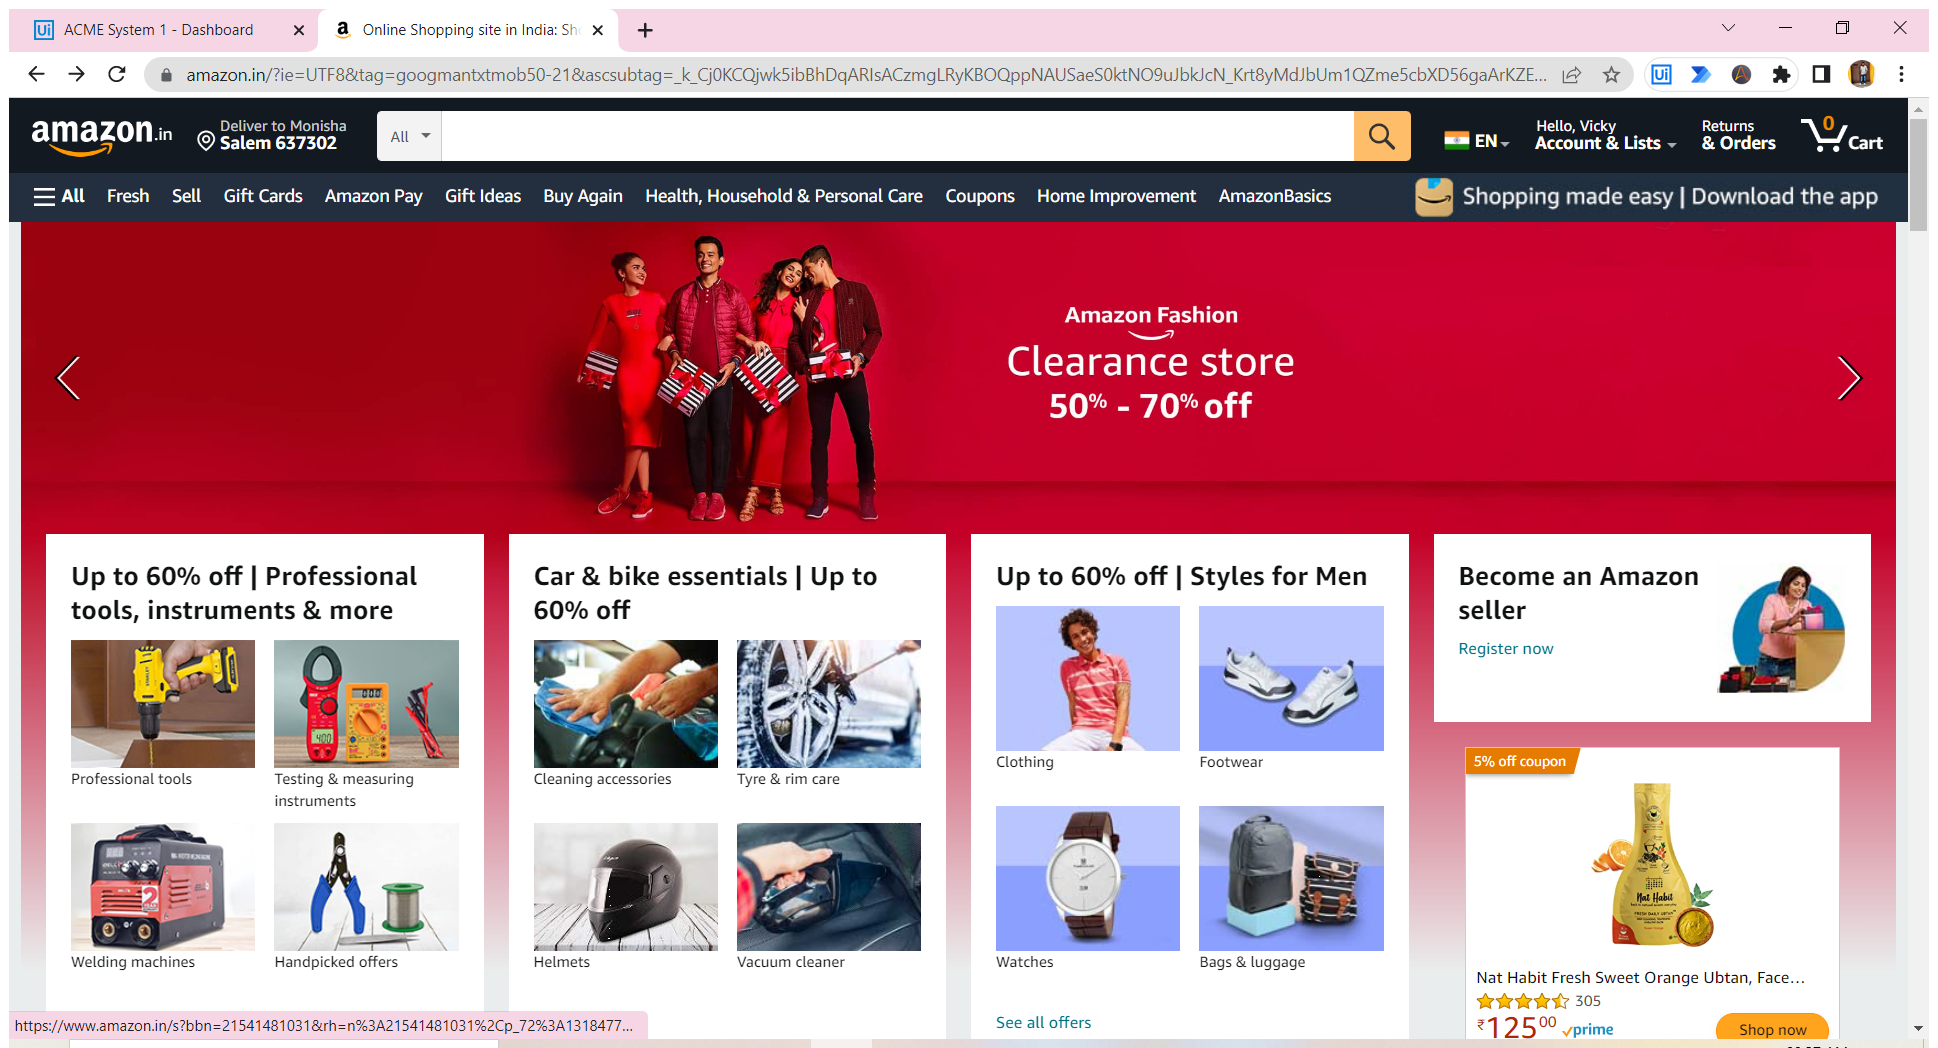
Task: Data Scarping vs Screen Scarping
Workflow: Main

Step 1: Attach Browser 'OnlineSho Page' in window 'Online Shopping site in India: Shop Online for Mobiles, Books, Watches, Shoes and More - Amazon.in' (chrome.exe)

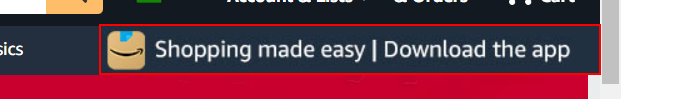
Step 2: get-text from the image

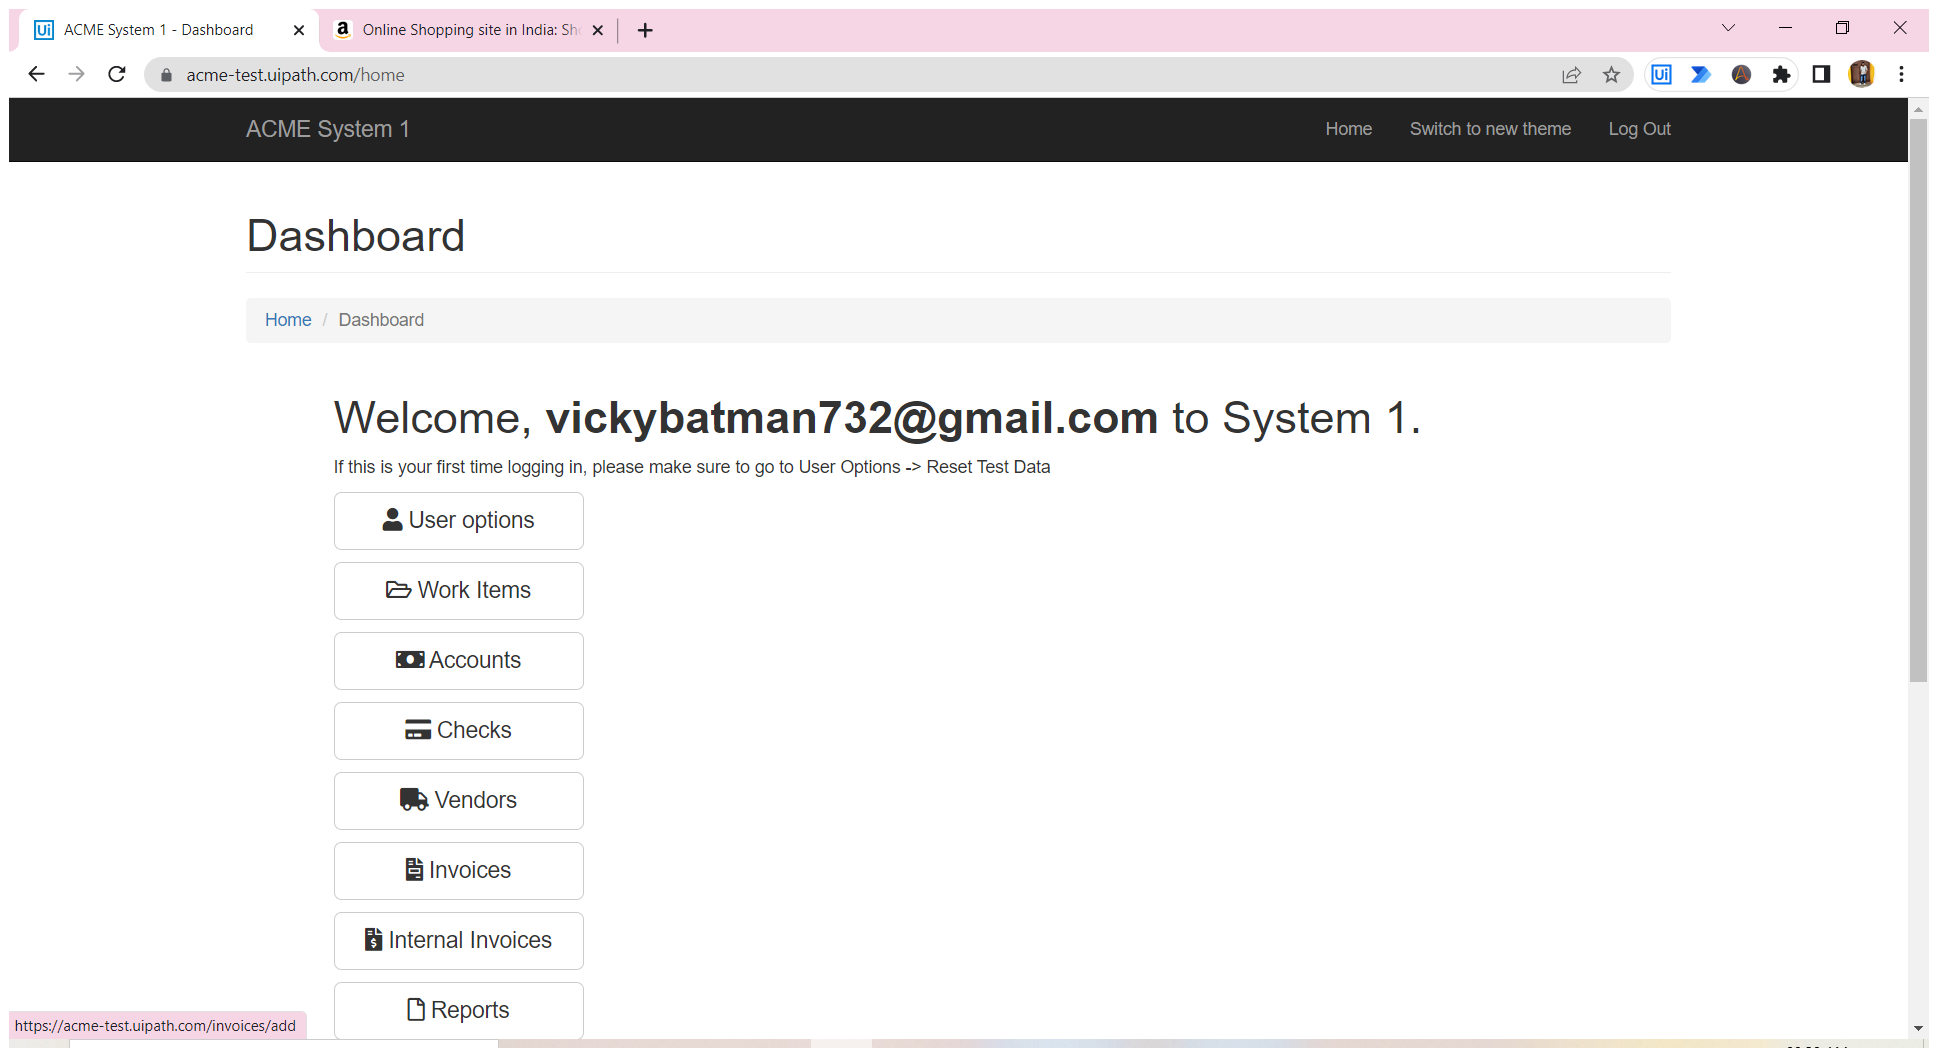
Step 3: Attach Browser 'ACMESyste Page' in window 'ACME System 1 - Dashboard' (chrome.exe)

Step 4: get-text from the heading (no picture)

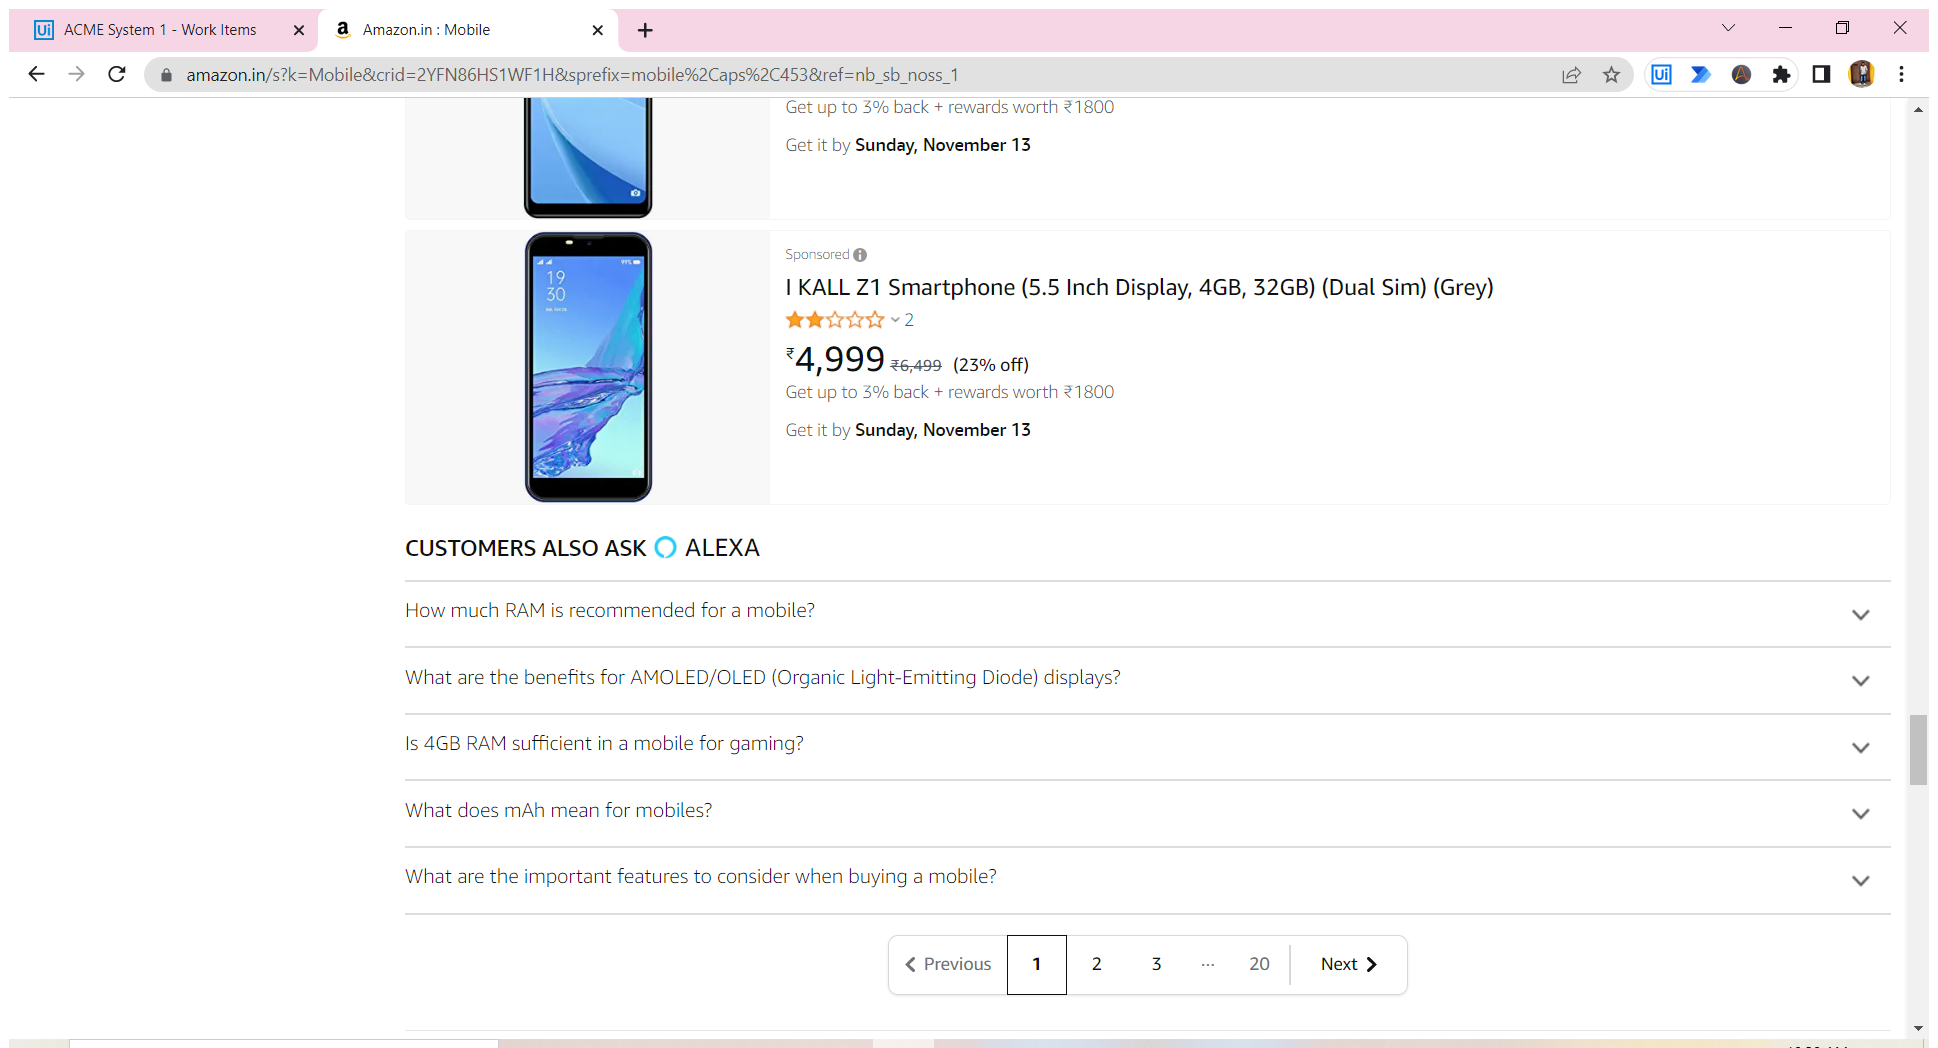
Step 5: Attach Browser 'AmazoninM Page' in window 'Amazon.in : Mobile' (chrome.exe)

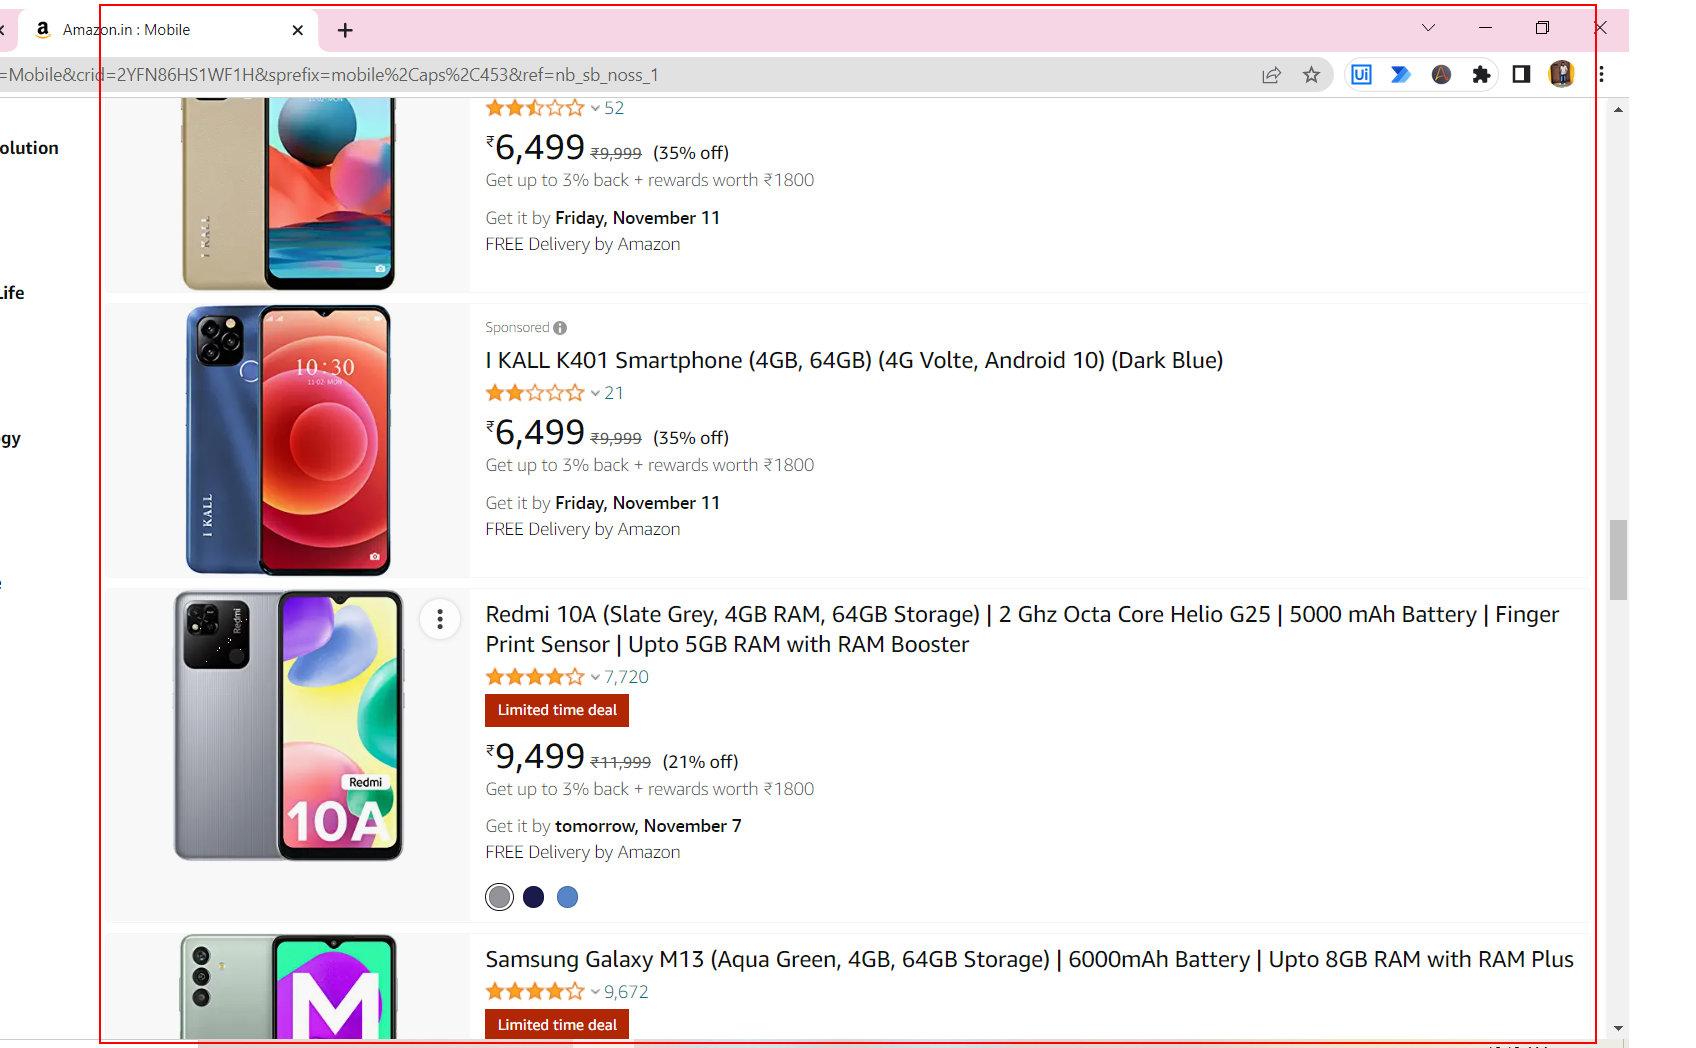
Step 6: get-text from the element